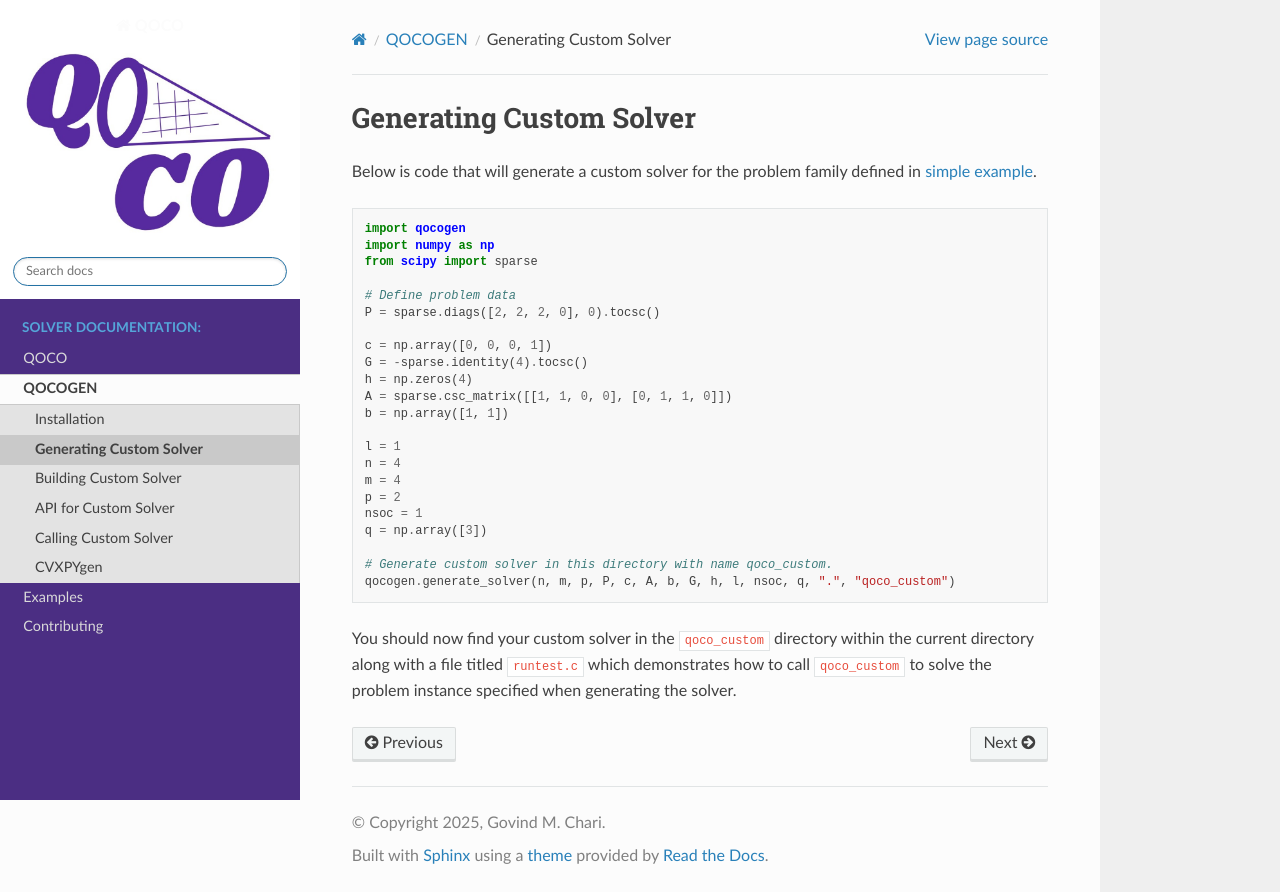

repository: qoco-org/qoco · page: qocogen/generate.html · generator: sphinx

Generating Custom Solver
------------------------
.. _generate:

Below is code that will generate a custom solver for the problem family defined in :ref:`simple example <simple_example>`.

.. code:: python

    import qocogen
    import numpy as np
    from scipy import sparse

    # Define problem data
    P = sparse.diags([2, 2, 2, 0], 0).tocsc()

    c = np.array([0, 0, 0, 1])
    G = -sparse.identity(4).tocsc()
    h = np.zeros(4)
    A = sparse.csc_matrix([[1, 1, 0, 0], [0, 1, 1, 0]])
    b = np.array([1, 1])

    l = 1
    n = 4
    m = 4
    p = 2
    nsoc = 1
    q = np.array([3])

    # Generate custom solver in this directory with name qoco_custom.
    qocogen.generate_solver(n, m, p, P, c, A, b, G, h, l, nsoc, q, ".", "qoco_custom")

You should now find your custom solver in the :code:`qoco_custom` directory within the current directory along with a file titled :code:`runtest.c` which demonstrates how to call :code:`qoco_custom` to solve the problem instance specified when generating the solver.
